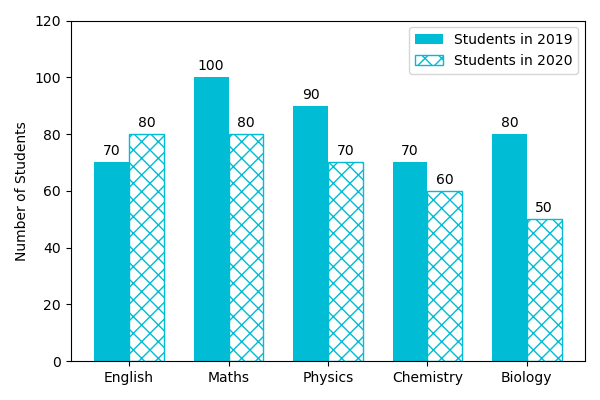

Data behind this chart, as committed beside it:
Subject, Students_2019, Students_2020
English, 70, 80
Maths, 100, 80
Physics, 90, 70
Chemistry, 70, 60
Biology, 80, 50
